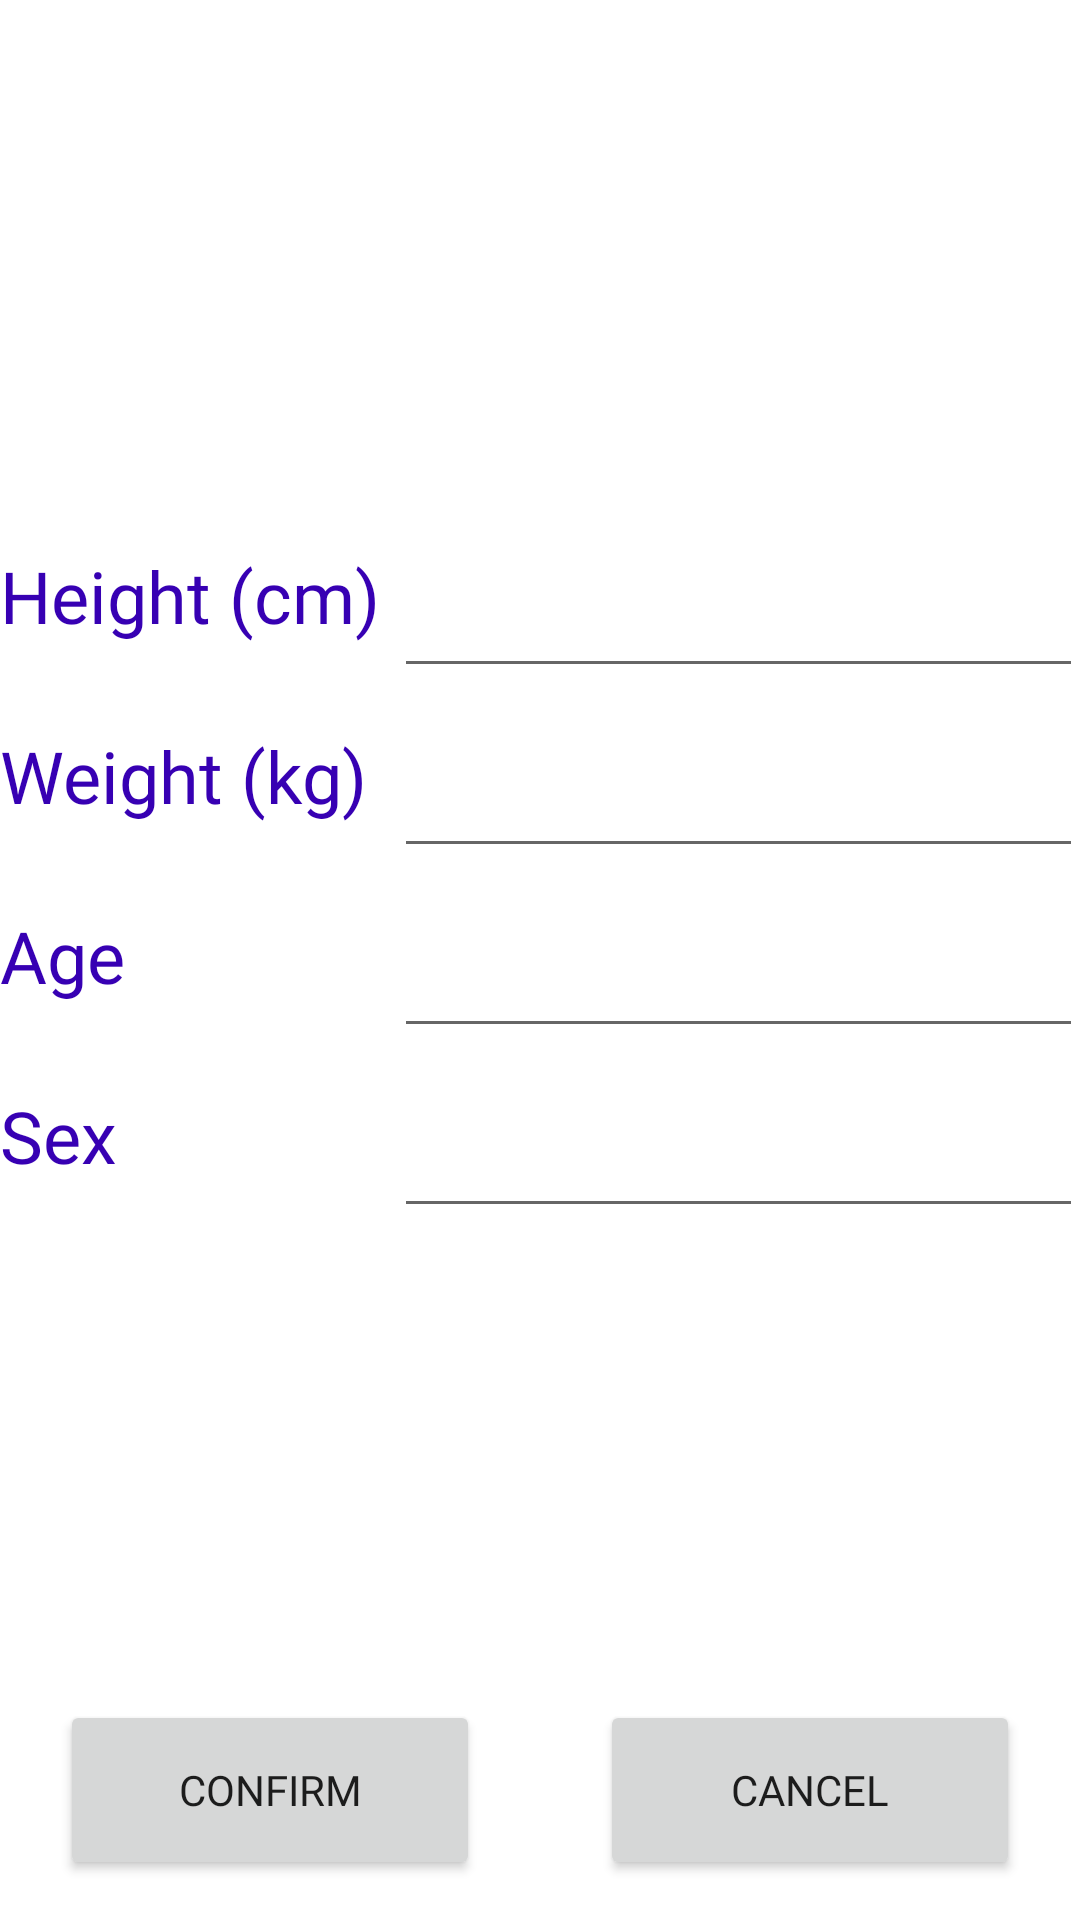

Write the Android layout XML for this screen, with the resource values it uses.
<!-- AndroidManifest.xml: application theme Theme.SoFit -->
<!-- res/layout/activity_edit_profile.xml -->
<?xml version="1.0" encoding="utf-8"?>
<androidx.constraintlayout.widget.ConstraintLayout xmlns:android="http://schemas.android.com/apk/res/android"
    xmlns:app="http://schemas.android.com/apk/res-auto"
    xmlns:tools="http://schemas.android.com/tools"
    android:layout_width="match_parent"
    android:layout_height="match_parent"
    tools:context=".EditProfile">

    <TableLayout
        android:id="@+id/tableLayout"
        android:layout_width="361dp"
        android:layout_height="300dp"
        android:layout_marginStart="@dimen/margin_for_fill_screen_elements"
        android:layout_marginEnd="@dimen/margin_for_fill_screen_elements"
        app:layout_constraintBottom_toBottomOf="parent"
        app:layout_constraintEnd_toEndOf="parent"
        app:layout_constraintStart_toStartOf="parent"
        app:layout_constraintTop_toTopOf="parent"
        app:layout_constraintVertical_bias="0.498">

        <TableRow
            android:layout_width="match_parent"
            android:layout_height="match_parent">

            <TextView
                android:id="@+id/textView_editAltura"
                android:layout_width="wrap_content"
                android:layout_height="wrap_content"
                android:layout_weight="1"
                android:fontFamily="@font/rocknroll_one"
                android:gravity="center_vertical"
                android:text="@string/height"
                android:textColor="@color/purple_700"
                android:textSize="@dimen/big_font_size"
                app:layout_gravity="right|center_vertical" />

            <EditText
                android:id="@+id/editTextHeight"
                android:layout_width="wrap_content"
                android:layout_height="@dimen/height_edit_text"
                android:layout_weight="4"
                android:ems="10"
                android:fontFamily="@font/rocknroll_one"
                android:inputType="number|numberDecimal"
                android:minHeight="@dimen/big_font_size"
                tools:ignore="DuplicateSpeakableTextCheck,SpeakableTextPresentCheck" />
        </TableRow>

        <TableRow
            android:layout_width="match_parent"
            android:layout_height="match_parent">

            <TextView
                android:id="@+id/textView_editPeso"
                android:layout_width="wrap_content"
                android:layout_height="wrap_content"
                android:layout_weight="1"
                android:fontFamily="@font/rocknroll_one"
                android:gravity="center_vertical"
                android:text="@string/weight"
                android:textColor="@color/purple_700"
                android:textSize="@dimen/big_font_size"
                app:layout_gravity="right|center_vertical" />

            <EditText
                android:id="@+id/editTextWeight"
                android:layout_width="wrap_content"
                android:layout_height="@dimen/height_edit_text"
                android:layout_weight="4"
                android:ems="10"
                android:fontFamily="@font/rocknroll_one"
                android:inputType="number|numberDecimal"
                android:minHeight="@dimen/big_font_size"
                tools:ignore="DuplicateSpeakableTextCheck,SpeakableTextPresentCheck" />
        </TableRow>

        <TableRow
            android:layout_width="match_parent"
            android:layout_height="match_parent">

            <TextView
                android:id="@+id/textView_editEdad"
                android:layout_width="wrap_content"
                android:layout_height="wrap_content"
                android:layout_weight="1"
                android:focusableInTouchMode="false"
                android:fontFamily="@font/rocknroll_one"
                android:gravity="center_vertical"
                android:text="@string/age"
                android:textColor="@color/purple_700"
                android:textSize="@dimen/big_font_size"
                app:layout_gravity="right|center_vertical" />

            <EditText
                android:id="@+id/editTextAge"
                android:layout_width="wrap_content"
                android:layout_height="@dimen/height_edit_text"
                android:layout_weight="4"
                android:ems="10"
                android:fontFamily="@font/rocknroll_one"
                android:inputType="number"
                android:minHeight="@dimen/big_font_size"
                tools:ignore="DuplicateSpeakableTextCheck,DuplicateSpeakableTextCheck,SpeakableTextPresentCheck" />
        </TableRow>

        <TableRow
            android:layout_width="match_parent"
            android:layout_height="match_parent">

            <TextView
                android:id="@+id/textView_editSexo"
                android:layout_width="wrap_content"
                android:layout_height="wrap_content"
                android:layout_weight="1"
                android:fontFamily="@font/rocknroll_one"
                android:gravity="center_vertical"
                android:text="@string/sex"
                android:textColor="@color/purple_700"
                android:textSize="@dimen/big_font_size"
                app:layout_gravity="right|center_vertical"
                app:layout_rowWeight="1" />

            <EditText
                android:id="@+id/editTextSex"
                android:layout_width="wrap_content"
                android:layout_height="@dimen/height_edit_text"
                android:layout_weight="4"
                android:ems="10"
                android:fontFamily="@font/rocknroll_one"
                android:inputType="text"
                android:minHeight="@dimen/big_font_size"
                tools:ignore="DuplicateSpeakableTextCheck,SpeakableTextPresentCheck" />

        </TableRow>
    </TableLayout>

    <LinearLayout
        android:layout_width="fill_parent"
        android:layout_height="@dimen/button_height"
        android:orientation="horizontal"
        app:layout_constraintBottom_toBottomOf="parent"
        app:layout_constraintEnd_toEndOf="parent"
        app:layout_constraintStart_toStartOf="parent"
        app:layout_constraintTop_toTopOf="parent"
        app:layout_constraintVertical_bias="0.977">

        <Button
            android:id="@+id/btn_editprofile_confirm"
            android:layout_width="fill_parent"
            android:layout_height="fill_parent"
            android:layout_marginStart="@dimen/margin_for_fill_screen_elements"
            android:layout_marginEnd="@dimen/margin_for_fill_screen_elements"
            android:layout_weight="1"
            android:fontFamily="@font/rocknroll_one"
            android:text="@string/confirm" />

        <Button
            android:id="@+id/btn_editprofile_cancel"
            android:layout_width="fill_parent"
            android:layout_height="fill_parent"
            android:layout_marginStart="20dp"
            android:layout_marginEnd="20dp"
            android:layout_weight="1"
            android:fontFamily="@font/rocknroll_one"
            android:text="@string/cancel" />
    </LinearLayout>

</androidx.constraintlayout.widget.ConstraintLayout>
<!-- resources referenced by this layout -->
<resources>
  <dimen name="big_font_size">24sp</dimen>
  <dimen name="button_height">60dp</dimen>
  <dimen name="height_edit_text">60dp</dimen>
  <dimen name="margin_for_fill_screen_elements">20dp</dimen>
  <string name="age">Age</string>
  <string name="cancel">cancel</string>
  <string name="confirm">confirm</string>
  <string name="height">Height (cm)</string>
  <string name="sex">Sex</string>
  <string name="weight">Weight (kg)</string>
  <style name="Theme.SoFit" parent="Theme.MaterialComponents.DayNight.DarkActionBar">
          
          <item name="colorPrimary">@color/purple_500</item>
          <item name="colorPrimaryVariant">@color/purple_700</item>
          <item name="colorOnPrimary">@color/white</item>
          
          <item name="colorSecondary">@color/teal_200</item>
          <item name="colorSecondaryVariant">@color/teal_700</item>
          <item name="colorOnSecondary">@color/black</item>
          
          <item name="android:statusBarColor">?attr/colorPrimaryVariant</item>
          
  
      </style>
  <!-- not gathered from this repository: default colours our renderer supplied (Android Studio template values) -->
  <color name="purple_500">#FF6200EE</color>
  <color name="purple_700">#FF3700B3</color>
  <color name="teal_200">#FF03DAC5</color>
  <color name="teal_700">#FF018786</color>
  <color name="black">#FF000000</color>
  <color name="white">#FFFFFFFF</color>
</resources>
